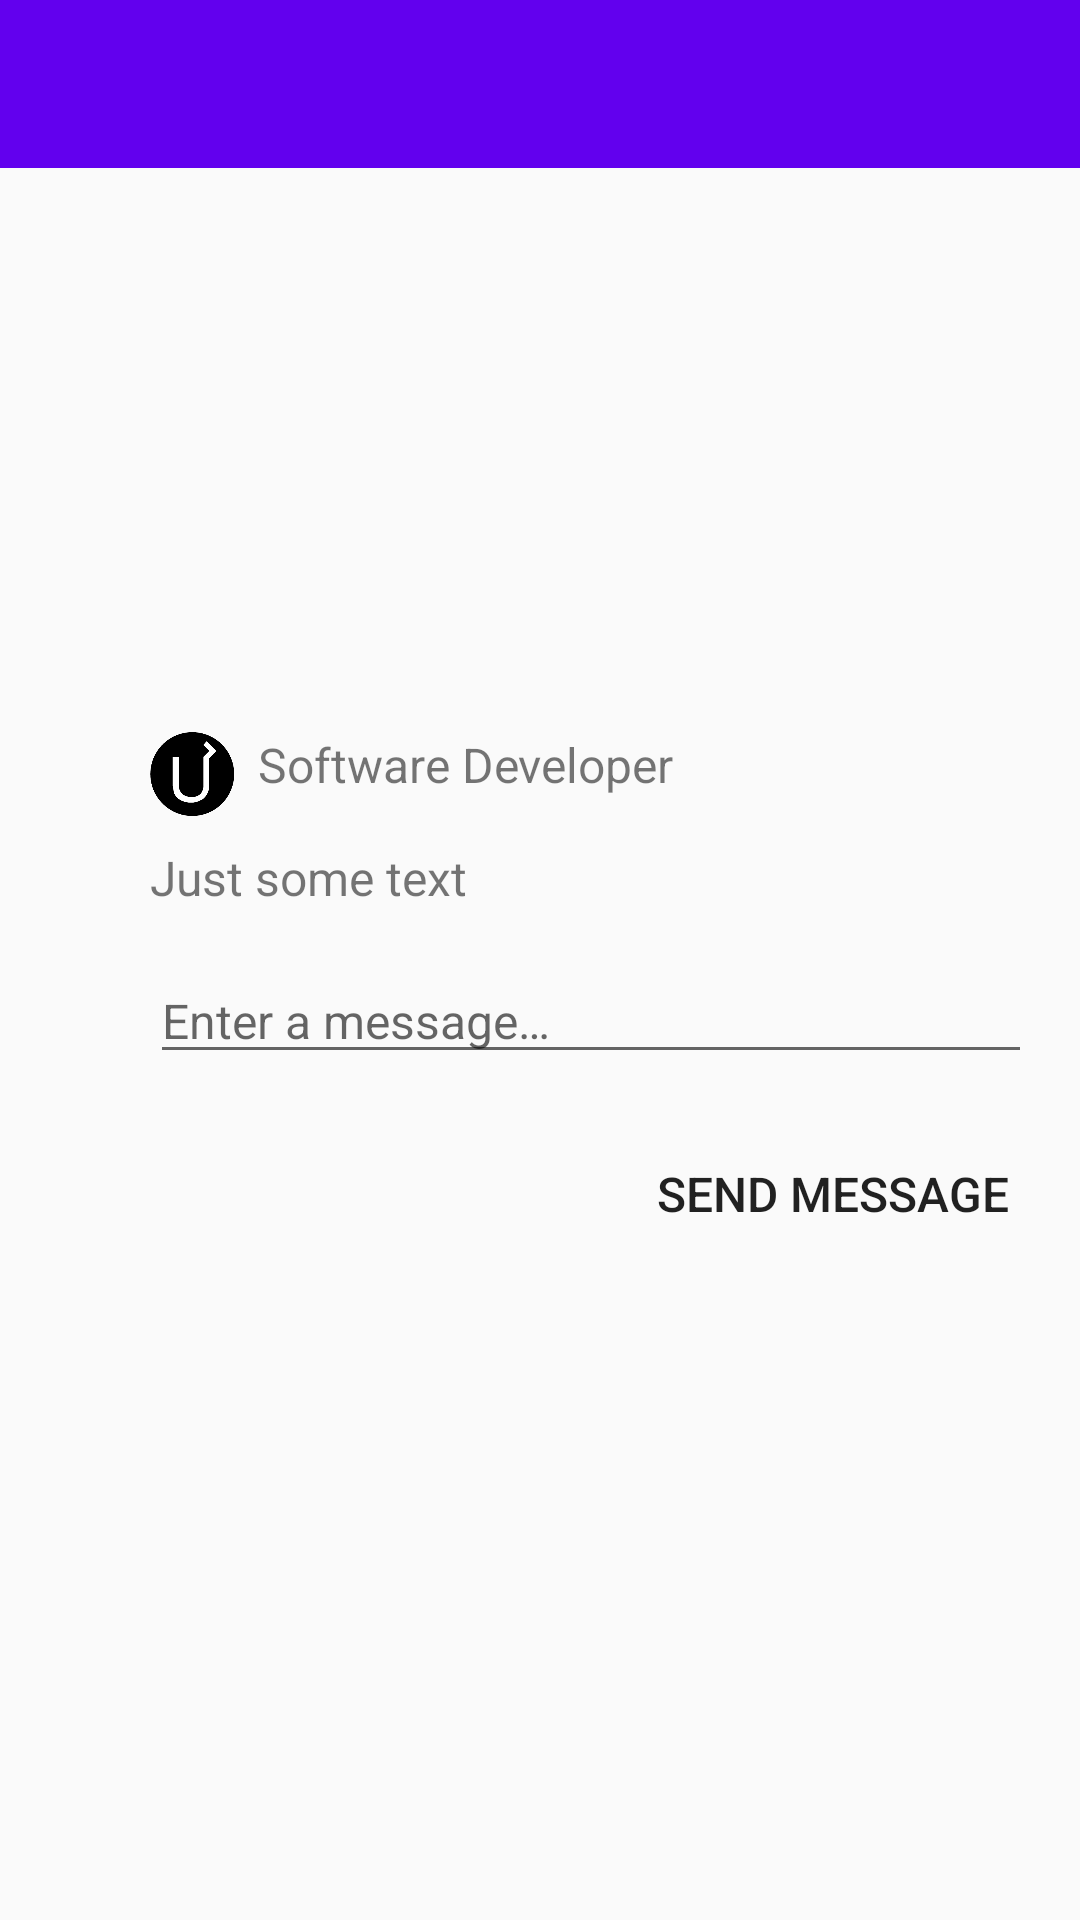

This screen was rendered from an Android layout file. Write that file and the resources it references.
<!-- AndroidManifest.xml: application theme AppTheme -->
<!-- res/layout/activity_about.xml -->
<?xml version="1.0" encoding="utf-8"?>
<LinearLayout xmlns:android="http://schemas.android.com/apk/res/android"
    xmlns:app="http://schemas.android.com/apk/res-auto"
    xmlns:tools="http://schemas.android.com/tools"
    android:id="@+id/content"
    android:layout_width="match_parent"
    android:layout_height="match_parent"
    android:orientation="vertical">

    <include
        layout="@layout/toolbar"
        android:layout_width="match_parent"
        android:layout_height="wrap_content"></include>

    <ImageView
        android:id="@+id/imagePhoto"
        android:layout_width="match_parent"
        android:layout_height="@dimen/photo_height"
        android:background="@drawable/bc_photo"
        android:contentDescription="@string/photo_description"
        android:scaleType="centerCrop"
        app:srcCompat="@drawable/bc_photo" />

    <TableRow
        android:layout_width="match_parent"
        android:layout_height="wrap_content">

        <ImageView
            android:id="@+id/imageView"
            android:layout_width="@dimen/icon_size"
            android:layout_height="@dimen/icon_size"
            android:layout_marginStart="@dimen/left_margin"
            android:layout_marginTop="@dimen/all_other_margins"
            android:contentDescription="@string/uu_logo"
            app:srcCompat="@drawable/uu_logo" />

        <TextView
            android:id="@+id/keyInfo"
            android:layout_width="match_parent"
            android:layout_height="wrap_content"
            android:layout_marginBottom="@dimen/all_other_margins"
            android:layout_marginEnd="@dimen/right_margin"
            android:layout_marginStart="@dimen/all_other_margins"
            android:layout_marginTop="@dimen/all_other_margins"
            android:text="@string/key_info_text"
            android:textSize="@dimen/common_text" />
    </TableRow>

    <TextView
        android:id="@+id/descriptionText"
        android:layout_width="match_parent"
        android:layout_height="wrap_content"
        android:layout_marginBottom="@dimen/all_other_margins"
        android:layout_marginEnd="@dimen/right_margin"
        android:layout_marginStart="@dimen/left_margin"
        android:layout_marginTop="@dimen/all_other_margins"
        android:text="@string/description_text"
        android:textSize="@dimen/common_text" />

    <EditText
        android:id="@+id/editText"
        android:layout_width="match_parent"
        android:layout_height="wrap_content"
        android:layout_marginBottom="@dimen/all_other_margins"
        android:layout_marginEnd="@dimen/right_margin"
        android:layout_marginStart="@dimen/left_margin"
        android:layout_marginTop="@dimen/all_other_margins"
        android:maxLength="250"
        android:hint="@string/hint_text"
        android:inputType="textPersonName"
        android:textSize="@dimen/common_text"
        android:importantForAutofill="no" />

    <Button
        android:id="@+id/buttonSend"
        android:layout_width="wrap_content"
        android:layout_height="wrap_content"
        android:layout_gravity="end"
        android:layout_marginBottom="@dimen/all_other_margins"
        android:layout_marginEnd="@dimen/right_margin"
        android:layout_marginStart="@dimen/left_margin"
        android:layout_marginTop="@dimen/all_other_margins"
        android:background="@android:color/transparent"
        android:elevation="0dp"
        android:paddingEnd="@dimen/all_other_margins"
        android:paddingStart="@dimen/all_other_margins"
        android:text="@string/button_send_text"
        android:textAlignment="textEnd"
        android:textSize="@dimen/common_text" />

    <TableRow
        android:layout_width="match_parent"
        android:layout_height="wrap_content"
        android:layout_marginBottom="@dimen/right_margin"
        android:gravity="center">

        <ImageView
            android:id="@+id/fbIcon"
            android:layout_width="@dimen/icon_size"
            android:layout_height="@dimen/icon_size"
            android:layout_marginEnd="@dimen/all_other_margins"
            android:clickable="true"
            android:contentDescription="@string/fb_logo"
            android:scaleType="fitCenter"
            app:srcCompat="@drawable/fb_logo"
            android:focusable="true" />

        <ImageView
            android:id="@+id/vkIcon"
            android:layout_width="@dimen/icon_size"
            android:layout_height="@dimen/icon_size"
            android:layout_marginStart="@dimen/all_other_margins"
            android:clickable="true"
            android:contentDescription="@string/vk_logo"
            android:scaleType="fitCenter"
            app:srcCompat="@drawable/vk_logo"
            android:focusable="true" />
    </TableRow>
</LinearLayout>
<!-- res/layout/toolbar.xml (included above) -->
<?xml version="1.0" encoding="utf-8"?>
 <android.support.v7.widget.Toolbar xmlns:android="http://schemas.android.com/apk/res/android"
        android:id="@+id/toolbar"
        style="@style/Toolbar"
        android:layout_height="match_parent"
        android:layout_weight="20"
        android:theme="@style/Base.ThemeOverlay.AppCompat.Dark.ActionBar"
        android:visibility="visible"/>
<!-- resources referenced by this layout -->
<resources>
  <dimen name="all_other_margins">8dp</dimen>
  <dimen name="common_text">16sp</dimen>
  <dimen name="icon_size">28dp</dimen>
  <dimen name="left_margin">50dp</dimen>
  <dimen name="photo_height">180dp</dimen>
  <dimen name="right_margin">16dp</dimen>
  <!-- drawable uu_logo: png bitmap (drawable, 4148 bytes) -->
  <string name="button_send_text">Send message</string>
  <string name="description_text">Just some text</string>
  <string name="fb_logo">FB logo</string>
  <string name="hint_text">Enter a message…</string>
  <string name="key_info_text">Software Developer</string>
  <string name="photo_description">Photo</string>
  <string name="uu_logo">UU logo</string>
  <string name="vk_logo">VK logo</string>
  <style name="Toolbar">Toolbar
          <item name="android:layout_width">match_parent</item>
          <item name="android:layout_height">50dp</item>
          <item name="android:background">@color/colorPrimary</item>
      </style>
  <style name="AppTheme" parent="Theme.AppCompat.Light.NoActionBar">
          
          <item name="colorPrimary">@color/colorPrimary</item>
          <item name="colorPrimaryDark">@color/colorPrimaryDark</item>
          <item name="colorAccent">@color/colorAccent</item>
      </style>
  <!-- not gathered from this repository: default colours our renderer supplied (Android Studio template values) -->
  <color name="colorPrimary">#FF6200EE</color>
  <color name="colorPrimaryDark">#FF3700B3</color>
  <color name="colorAccent">#FF03DAC5</color>
</resources>
